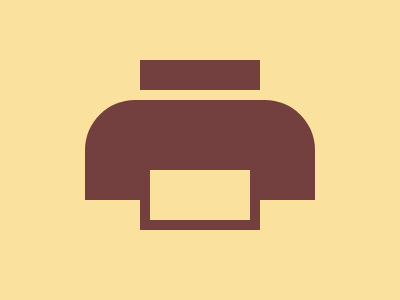

Write the HTML and CSS that draws this image.

<!-- 100% match, 261 characters -->
<p><style>&{background:#743F3F;width:230;height:100;border-radius:50px 50px 0 0;box-shadow:0 0 0 150px#FAE29E;margin:100 85;body{width:100;height:50;background:#FAE29E;border:10px solid#743F3F;margin:60 55;p{width:120;height:30;background:#743F3F;margin:-110-10
